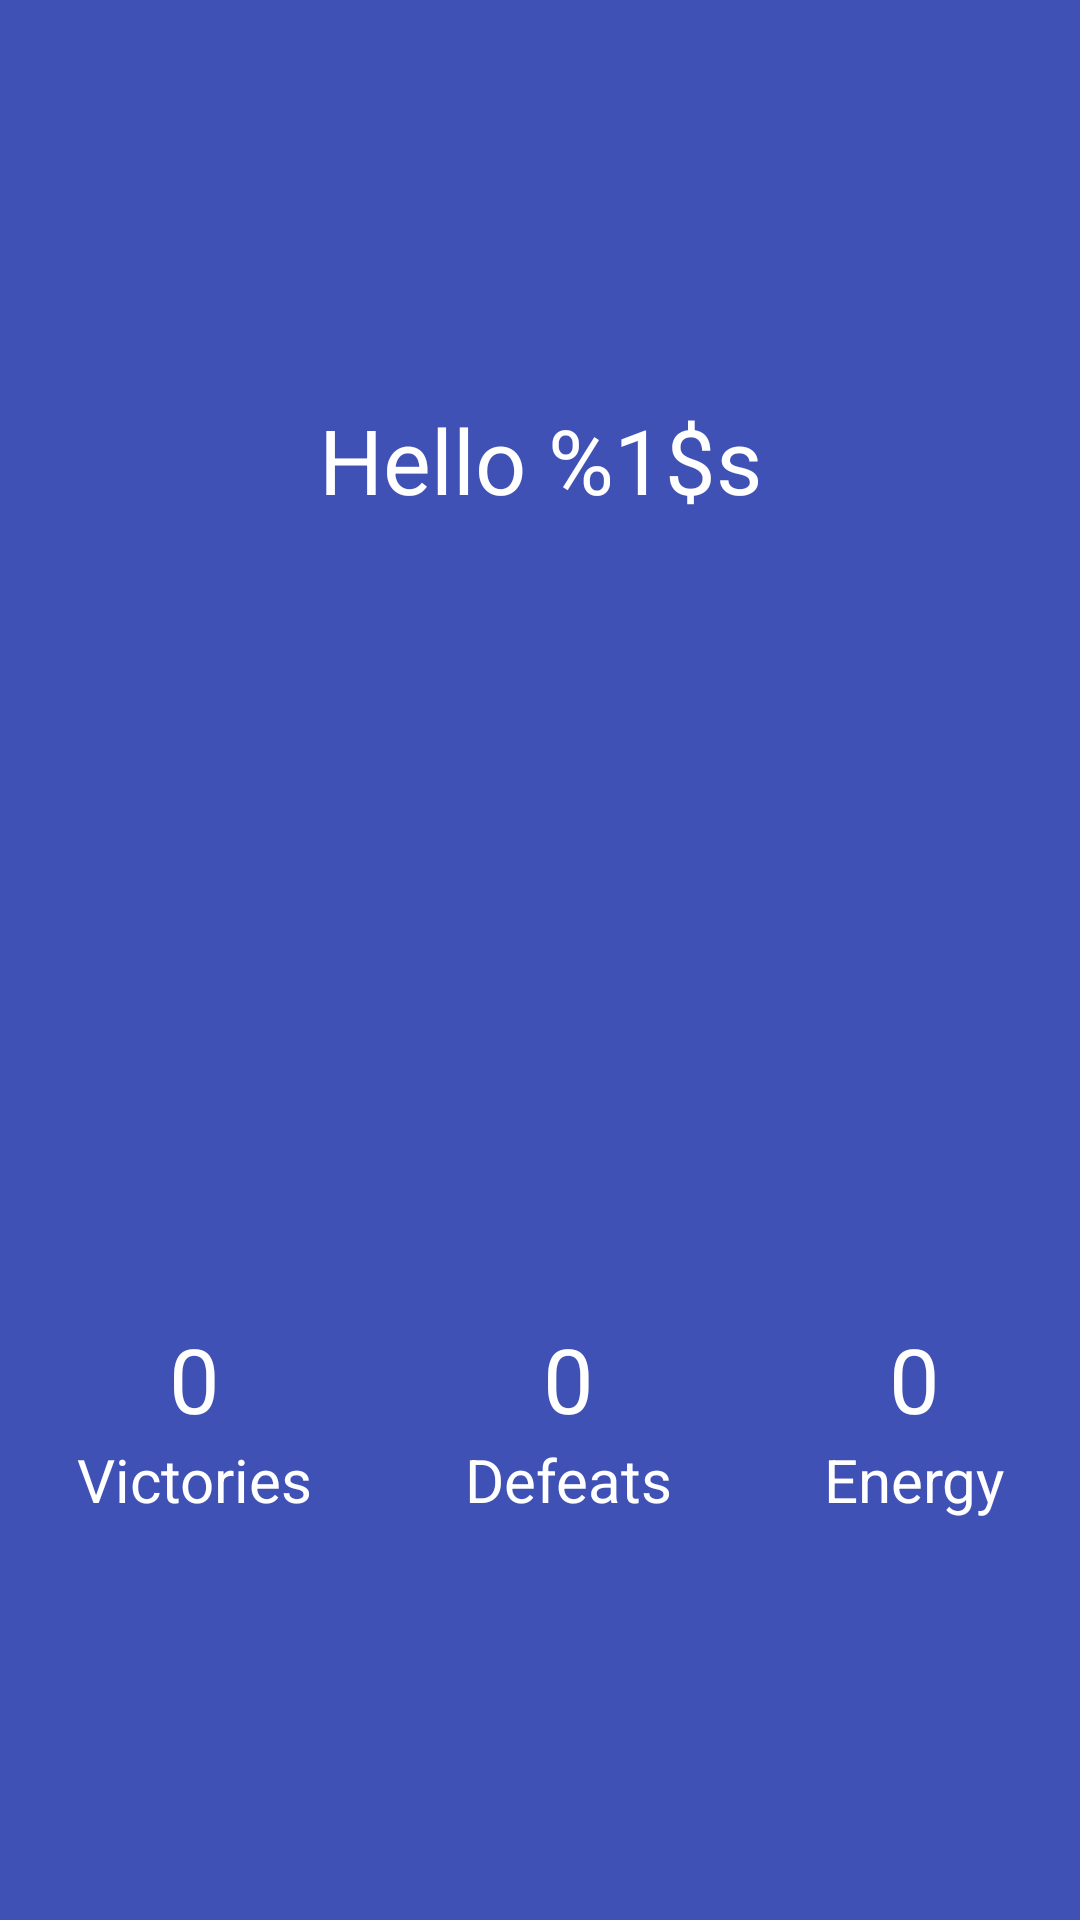

Here is an Android app screen rendered from its layout file. Give the layout XML and the strings, colors and styles it references.
<!-- AndroidManifest.xml: application theme AppTheme -->
<!-- res/layout/fragment_lobby_header.xml -->
<GridLayout xmlns:android="http://schemas.android.com/apk/res/android"
            xmlns:tools="http://schemas.android.com/tools"
            android:layout_width="match_parent"
            android:rowCount="2"
            android:columnCount="3"
            android:background="@color/colorPrimary"
            android:id="@+id/lobbyHeader"
            tools:context="com.tricktrap.rps.activity.LobbyHeaderFragment" android:layout_height="120dp">

    <LinearLayout
            android:orientation="vertical"
            android:layout_column="0"
            android:layout_row="0"
            android:layout_columnSpan="3"
            android:gravity="center"
            android:layout_rowWeight="1"
            android:layout_gravity="fill">
        <TextView
                android:text="@string/hello"
                android:layout_width="match_parent"
                android:layout_height="wrap_content" android:id="@+id/playerName" android:gravity="center"
                style="@style/counterValue"/>
    </LinearLayout>
    <LinearLayout
            android:orientation="vertical"
            android:layout_column="0"
            android:layout_row="1"
            android:layout_columnWeight="1"
            android:gravity="center"
            android:layout_gravity="fill"
            android:layout_rowWeight="1">
        <TextView
                android:text="0"
                android:layout_width="match_parent"
                android:layout_height="wrap_content" android:id="@+id/counterVictories" android:gravity="center"
                style="@style/counterValue"/>
        <TextView
                android:text="Victories"
                android:layout_width="match_parent"
                android:layout_height="wrap_content" android:gravity="center" style="@style/counterLabel"/>
    </LinearLayout>
    <LinearLayout
            android:orientation="vertical"
            android:layout_column="1"
            android:layout_row="1"
            android:layout_columnWeight="1"
            android:gravity="center"
            android:layout_gravity="fill"
            android:layout_rowWeight="1">
        <TextView
                android:text="0"
                android:layout_width="match_parent"
                android:layout_height="wrap_content" android:id="@+id/counterDefeats" android:gravity="center"
                style="@style/counterValue"/>
        <TextView
                android:text="Defeats"
                android:layout_width="match_parent"
                android:layout_height="wrap_content" android:gravity="center" style="@style/counterLabel"/>
    </LinearLayout>
    <LinearLayout
            android:orientation="vertical"
            android:layout_column="2"
            android:layout_row="1"
            android:layout_columnWeight="1"
            android:gravity="center"
            android:layout_gravity="fill"
            android:layout_rowWeight="1" android:id="@+id/energyView">
        <TextView
                android:text="0"
                android:layout_width="match_parent"
                android:layout_height="wrap_content" android:id="@+id/energyValue" android:gravity="center"
                style="@style/counterValue"/>
        <TextView
                android:text="Energy"
                android:layout_width="match_parent"
                android:layout_height="wrap_content" android:gravity="center" style="@style/counterLabel"/>
    </LinearLayout>
</GridLayout>
<!-- resources referenced by this layout -->
<resources>
  <color name="colorPrimary">#3F51B5</color>
  <string name="hello">Hello %1$s</string>
  <style name="counterLabel" parent="@style/TextAppearance.AppCompat">
          <item name="android:textColor">#ffffff</item>
          <item name="android:textSize">20sp</item>
      </style>
  <style name="counterValue" parent="@style/TextAppearance.AppCompat">
          <item name="android:textColor">#ffffff</item>
          <item name="android:textSize">30sp</item>
      </style>
  <style name="AppTheme" parent="Theme.AppCompat.Light.DarkActionBar">
          
          <item name="colorPrimary">@color/colorPrimary</item>
          <item name="colorPrimaryDark">@color/colorPrimaryDark</item>
          <item name="colorAccent">@color/colorAccent</item>
      </style>
  <color name="colorPrimaryDark">#303F9F</color>
  <color name="colorAccent">#FF4081</color>
</resources>
